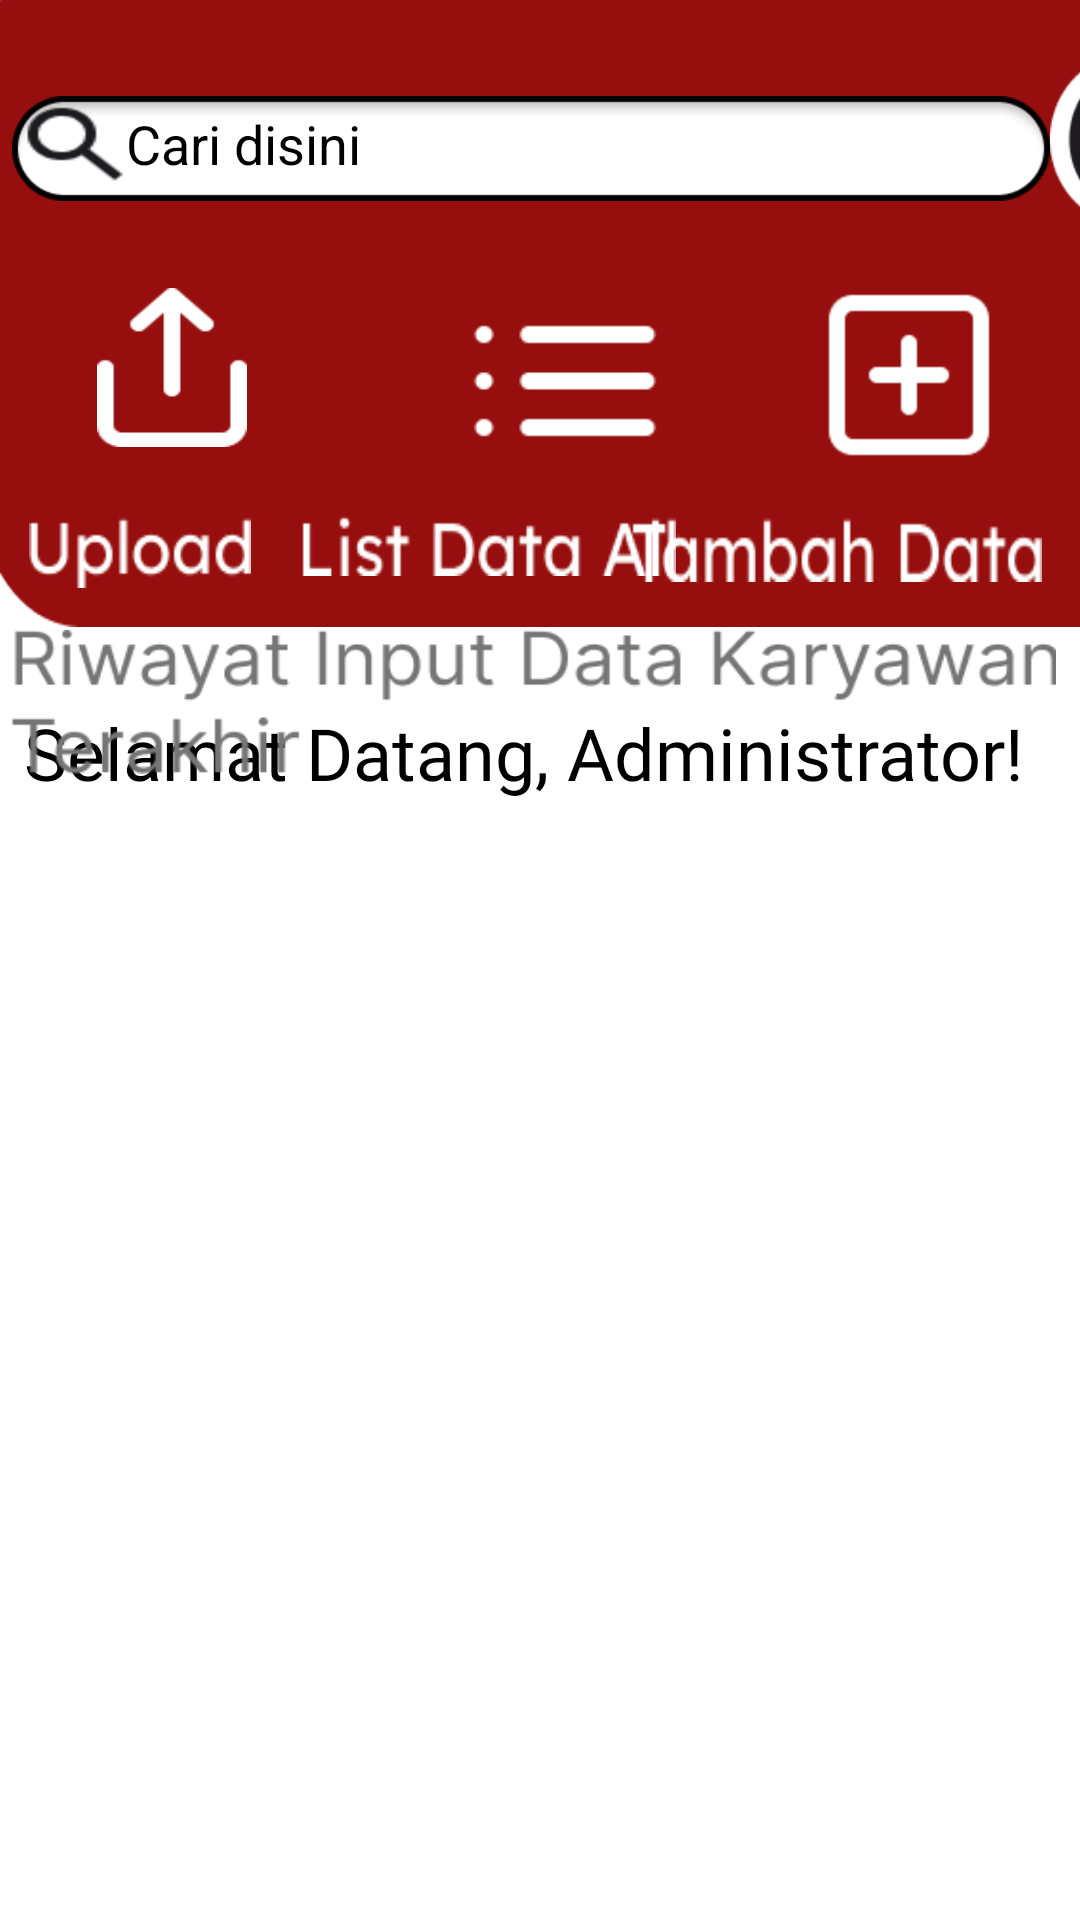

Produce the Android XML layout that renders to this screen, including the resource entries it uses.
<!-- AndroidManifest.xml: application theme AppTheme -->
<!-- res/layout/activity_dashboard.xml -->
<?xml version="1.0" encoding="utf-8"?>
<androidx.constraintlayout.widget.ConstraintLayout xmlns:android="http://schemas.android.com/apk/res/android"
    xmlns:app="http://schemas.android.com/apk/res-auto"
    xmlns:tools="http://schemas.android.com/tools"
    android:layout_width="match_parent"
    android:layout_height="match_parent"
    android:background="@android:color/white"
    tools:context=".DashboardActivity">


    <ImageView
        android:id="@+id/headerflagdash"
        android:layout_width="431dp"
        android:layout_height="209dp"
        android:contentDescription="@string/todo"
        android:scaleType="fitXY"
        android:src="@drawable/header_dashboard"
        tools:ignore="MissingConstraints,VisualLintBounds"
        tools:layout_editor_absoluteX="-10dp"
        tools:layout_editor_absoluteY="0dp" />

    <EditText
        android:id="@+id/searchBarFeature"
        android:layout_width="346dp"
        android:layout_height="35dp"
        android:layout_marginStart="4dp"
        android:background="@drawable/searchbar"
        android:hint="Cari disini"
        android:paddingStart="38dp"
        android:paddingTop="8dp"
        android:paddingEnd="20dp"
        android:paddingBottom="7dp"
        android:textColor="@color/black"
        android:textColorHint="@color/black"
        app:layout_constraintBottom_toBottomOf="@+id/headerflagdash"
        app:layout_constraintStart_toStartOf="parent"
        app:layout_constraintTop_toTopOf="@+id/headerflagdash"
        app:layout_constraintVertical_bias="0.183"
        tools:ignore="Autofill,HardcodedText,MissingConstraints,TextFields,TouchTargetSizeCheck" />

    <ImageView
        android:id="@+id/searchlogo"
        android:layout_width="42dp"
        android:layout_height="32dp"
        android:layout_below="@id/searchBarFeature"
        android:background="@drawable/searchlogo"
        app:layout_constraintBottom_toTopOf="@+id/listfeatures"
        app:layout_constraintEnd_toEndOf="@+id/searchBarFeature"
        app:layout_constraintHorizontal_bias="0.0"
        app:layout_constraintStart_toStartOf="@+id/searchBarFeature"
        app:layout_constraintTop_toTopOf="@+id/searchBarFeature"
        app:layout_constraintVertical_bias="0.0"
        tools:ignore="ContentDescription,MissingConstraints" />

    <ImageView
        android:id="@+id/profilelogo"
        android:layout_width="56dp"
        android:layout_height="61dp"
        android:src="@drawable/administrator_logo"
        app:layout_constraintBottom_toBottomOf="@+id/headerflagdash"
        app:layout_constraintEnd_toEndOf="parent"
        app:layout_constraintHorizontal_bias="0.0"
        app:layout_constraintStart_toEndOf="@+id/searchBarFeature"
        app:layout_constraintTop_toTopOf="@+id/headerflagdash"
        app:layout_constraintVertical_bias="0.108"
        tools:ignore="ContentDescription,MissingConstraints" />

    <ImageButton
        android:id="@+id/uploadfeature"
        android:layout_width="50dp"
        android:layout_height="53dp"
        android:background="@drawable/upload_button"
        android:contentDescription="@string/todo"
        app:layout_constraintBottom_toBottomOf="@+id/headerflagdash"
        app:layout_constraintEnd_toStartOf="@+id/listfeatures"
        app:layout_constraintHorizontal_bias="0.317"
        app:layout_constraintStart_toStartOf="@+id/headerflagdash"
        app:layout_constraintTop_toTopOf="@+id/headerflagdash"
        app:layout_constraintVertical_bias="0.615"
        tools:ignore="MissingConstraints,DuplicateSpeakableTextCheck" />


    <TextView
        android:id="@+id/uploadtext"
        android:layout_width="74dp"
        android:layout_height="24dp"
        android:layout_below="@id/uploadfeature"
        android:background="@drawable/upload_text"
        app:layout_constraintBottom_toBottomOf="@+id/headerflagdash"
        app:layout_constraintEnd_toStartOf="@+id/listtext"
        app:layout_constraintHorizontal_bias="0.372"
        app:layout_constraintStart_toStartOf="parent"
        app:layout_constraintTop_toTopOf="@+id/headerflagdash"
        app:layout_constraintVertical_bias="0.929"
        tools:ignore="MissingConstraints" />

    <ImageButton
        android:id="@+id/listfeatures"
        android:layout_width="72dp"
        android:layout_height="62dp"
        android:background="@drawable/list_button"
        app:layout_constraintBottom_toBottomOf="@+id/headerflagdash"
        app:layout_constraintEnd_toStartOf="@+id/headerflagdash"
        app:layout_constraintHorizontal_bias="0.554"
        app:layout_constraintStart_toEndOf="@+id/headerflagdash"
        app:layout_constraintTop_toTopOf="@+id/headerflagdash"
        app:layout_constraintVertical_bias="0.653"
        tools:ignore="ContentDescription,MissingConstraints,SpeakableTextPresentCheck" />

    <TextView
        android:id="@+id/listtext"
        android:layout_width="125dp"
        android:layout_height="20dp"
        android:layout_below="@id/listfeatures"
        android:background="@drawable/list_text"
        app:layout_constraintBottom_toBottomOf="@+id/headerflagdash"
        app:layout_constraintEnd_toEndOf="parent"
        app:layout_constraintHorizontal_bias="0.427"
        app:layout_constraintStart_toStartOf="@+id/headerflagdash"
        app:layout_constraintTop_toBottomOf="@+id/listfeatures"
        app:layout_constraintVertical_bias="0.451"
        tools:ignore="MissingConstraints" />

    <ImageButton
        android:id="@+id/addfeatures"
        android:layout_width="64dp"
        android:layout_height="64dp"
        android:background="@drawable/add_button"
        app:layout_constraintBottom_toBottomOf="@+id/headerflagdash"
        app:layout_constraintEnd_toEndOf="parent"
        app:layout_constraintHorizontal_bias="0.65"
        app:layout_constraintStart_toEndOf="@+id/listfeatures"
        app:layout_constraintTop_toTopOf="@+id/headerflagdash"
        app:layout_constraintVertical_bias="0.641"
        tools:ignore="ContentDescription,MissingConstraints,SpeakableTextPresentCheck" />

    <TextView
        android:id="@+id/addtext"
        android:layout_width="137dp"
        android:layout_height="22dp"
        android:layout_below="@id/addfeatures"
        android:background="@drawable/add_button_text"
        app:layout_constraintBottom_toBottomOf="@+id/headerflagdash"
        app:layout_constraintEnd_toEndOf="parent"
        app:layout_constraintHorizontal_bias="0.943"
        app:layout_constraintStart_toStartOf="@+id/headerflagdash"
        app:layout_constraintTop_toBottomOf="@+id/addfeatures"
        tools:ignore="MissingConstraints" />

    <TextView
        android:id="@+id/welcomeTextView"
        android:layout_width="wrap_content"
        android:layout_height="wrap_content"
        android:layout_centerHorizontal="true"
        android:fontFamily="@font/inter_bold"
        android:text="Selamat Datang, Administrator!"
        android:textColor="@android:color/black"
        android:textSize="24sp"
        app:layout_constraintBottom_toBottomOf="parent"
        app:layout_constraintEnd_toEndOf="parent"
        app:layout_constraintHorizontal_bias="0.296"
        app:layout_constraintStart_toStartOf="parent"
        app:layout_constraintTop_toBottomOf="@+id/headerflagdash"
        app:layout_constraintVertical_bias="0.064"
        tools:ignore="HardcodedText,MissingConstraints" />

    <ImageView
        android:id="@+id/historytextdb"
        android:layout_width="349dp"
        android:layout_height="48dp"
        android:background="@drawable/history_db"
        app:layout_constraintBottom_toBottomOf="parent"
        app:layout_constraintEnd_toEndOf="parent"
        app:layout_constraintHorizontal_bias="0.258"
        app:layout_constraintStart_toStartOf="parent"
        app:layout_constraintTop_toTopOf="@+id/headerflagdash"
        app:layout_constraintVertical_bias="0.355"
        tools:ignore="MissingConstraints" />


</androidx.constraintlayout.widget.ConstraintLayout>
<!-- resources referenced by this layout -->
<resources>
  <color name="black">#FF000000</color>
  <!-- drawable add_button: png bitmap (drawable, 1141 bytes) -->
  <!-- drawable add_button_text: png bitmap (drawable, 1707 bytes) -->
  <!-- drawable administrator_logo: png bitmap (drawable, 2454 bytes) -->
  <!-- drawable header_dashboard: png bitmap (drawable, 2387 bytes) -->
  <!-- drawable history_db: png bitmap (drawable, 7503 bytes) -->
  <!-- drawable list_button: png bitmap (drawable, 420 bytes) -->
  <!-- drawable list_text: png bitmap (drawable, 1503 bytes) -->
  <!-- drawable searchbar: png bitmap (drawable, 3543 bytes) -->
  <!-- drawable searchlogo: png bitmap (drawable, 570 bytes) -->
  <!-- drawable upload_button: png bitmap (drawable, 910 bytes) -->
  <!-- drawable upload_text: png bitmap (drawable, 1083 bytes) -->
  <style name="AppTheme" parent="Theme.AppCompat.Light.NoActionBar">
          <item name="android:windowNoTitle">true</item>
          <item name="android:windowFullscreen">true</item>
      </style>
</resources>
